Labelled photos from "clasif-malaria", an image-classification folder in ajbanegas/CNN-CAD. The possible labels are: decoys, inhibitors.

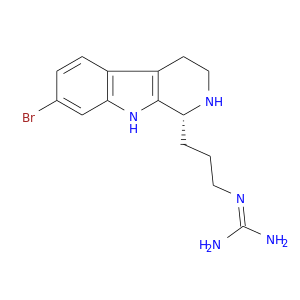
Label: decoys

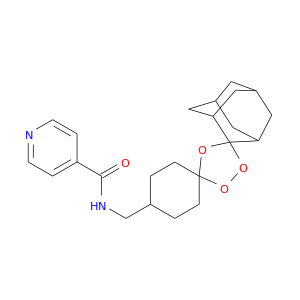
Label: inhibitors

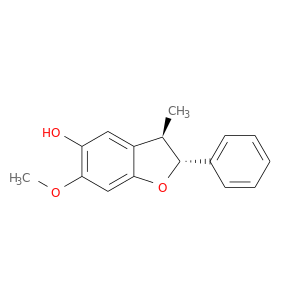
Label: decoys

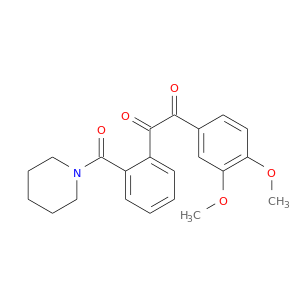
Label: decoys

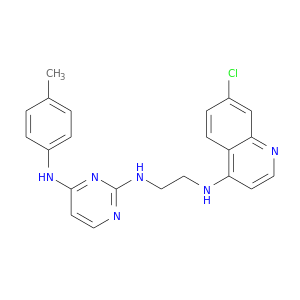
Label: inhibitors

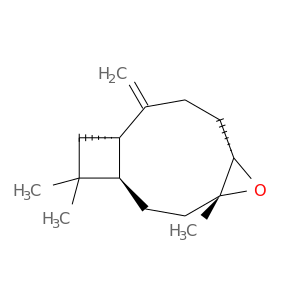
Label: inhibitors
